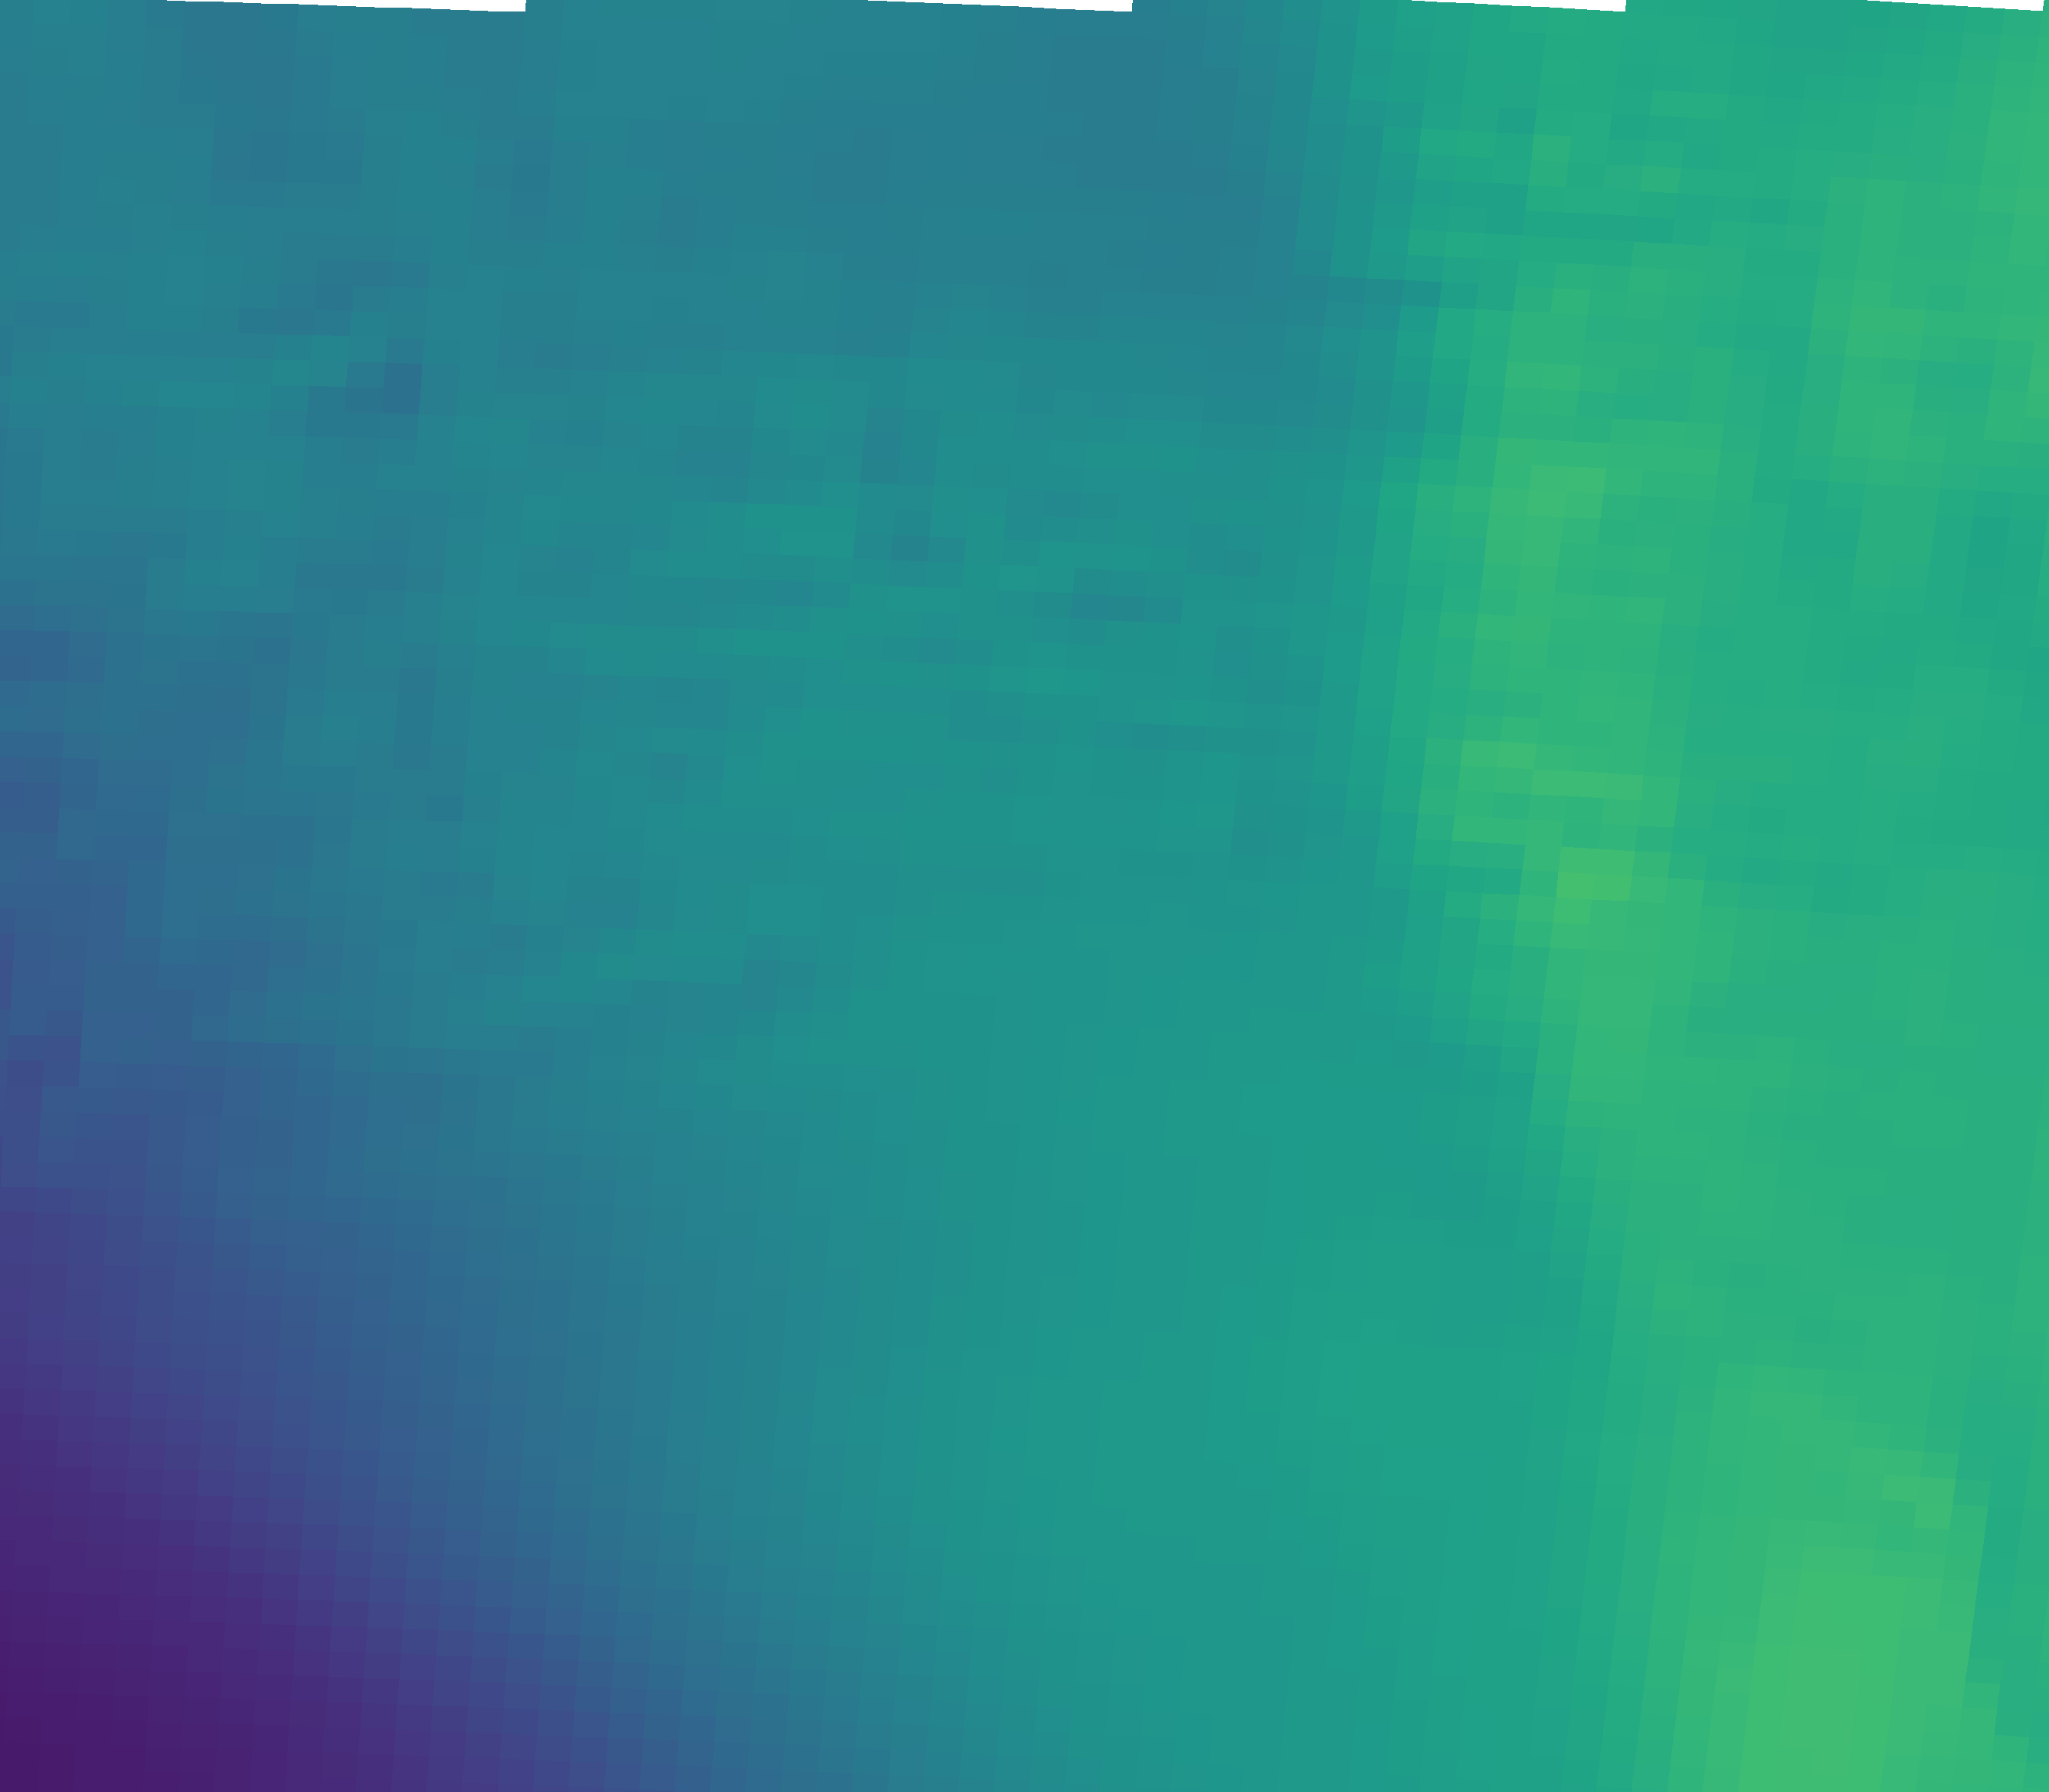

The data file committed next to this chart (first rows):
vector_id, pixel_x, pixel_y, latitude, longitude, magnitude, alpha_deg
0, 230, 2034, 44.96, 11.34, 8.199, 85.02
1, 695, 2050, 44.93, 12.04, 15.55, 99.12
2, 1159, 2069, 44.9, 12.73, 21.94, 100.2
3, 1623, 2092, 44.87, 13.43, 24.59, 98.64
4, 2087, 2117, 44.83, 14.12, 27.41, 96.85
5, 2550, 2146, 44.79, 14.81, 30.46, 89.70
6, 251, 1705, 45.45, 11.38, 12.61, 104.8
7, 720, 1721, 45.43, 12.08, 17.96, 104.9
8, 1189, 1740, 45.4, 12.78, 22.84, 103.3
9, 1657, 1763, 45.36, 13.48, 25.35, 101.5
10, 2125, 1789, 45.32, 14.18, 27.87, 99.76
11, 2592, 1817, 45.28, 14.88, 28.35, 93.67
12, 272, 1375, 45.94, 11.41, 15.56, 104.8
13, 746, 1392, 45.92, 12.12, 20.08, 105
14, 1219, 1411, 45.89, 12.82, 23.22, 103.9
15, 1692, 1434, 45.85, 13.53, 25.06, 102.8
16, 2164, 1460, 45.82, 14.24, 29.17, 95.19
17, 2636, 1489, 45.77, 14.94, 28.66, 92.60
18, 294, 1045, 46.44, 11.44, 18.38, 104.5
19, 772, 1062, 46.41, 12.15, 21.5, 106.6
20, 1250, 1082, 46.38, 12.87, 23.57, 105.5
21, 1727, 1105, 46.35, 13.58, 24.07, 100.3
22, 2204, 1131, 46.31, 14.3, 28.76, 92.51
23, 316, 715, 46.93, 11.47, 20.55, 105.1
24, 799, 732, 46.9, 12.2, 21.4, 102.8
25, 1282, 752, 46.87, 12.92, 23.53, 102.1
26, 1763, 776, 46.84, 13.64, 25.04, 101.2
27, 2245, 802, 46.8, 14.36, 28.2, 95.17
28, 339, 385, 47.42, 11.51, 19.98, 105.7
29, 827, 402, 47.4, 12.24, 20.88, 102.2
30, 1314, 423, 47.37, 12.96, 21.3, 100.3
31, 1800, 446, 47.33, 13.69, 23.7, 98.77
32, 2286, 473, 47.29, 14.42, 27.91, 95.39
33, 362, 55, 47.92, 11.54, 19.14, 104.2
34, 854, 72, 47.89, 12.28, 20.73, 105.8
35, 1346, 93, 47.86, 13.01, 19.9, 102.3
36, 1838, 117, 47.82, 13.75, 25.33, 98.29
37, 2328, 144, 47.78, 14.48, 27.29, 96.48
